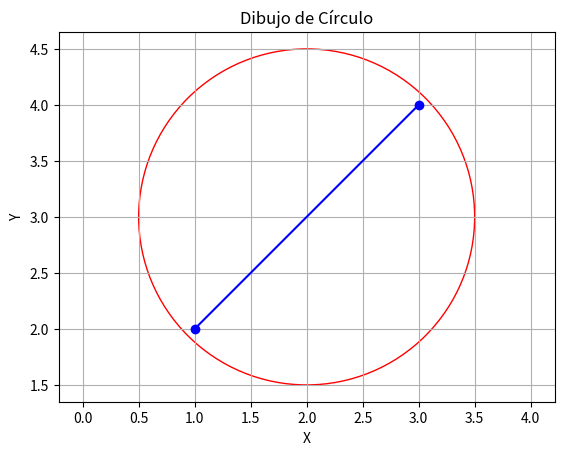

This figure's Python source:
import math
import matplotlib.pyplot as plt

class Punto:
    def __init__(self, x, y):
        self.x = x
        self.y = y
    
    def coord_cartesianas(self):
        return (self.x, self.y)
    
    def coord_polares(self):
        r = math.sqrt(self.x**2 + self.y**2)
        theta = math.atan2(self.y, self.x)
        return (r, theta)
    
    def __str__(self):
        return f"Punto(x: {self.x}, y: {self.y})"


class Linea:
    def __init__(self, p1, p2):
        self.p1 = p1
        self.p2 = p2

    def __str__(self):
        return f"Linea[p1: {self.p1}, p2: {self.p2}]"

    def dibuja_linea(self):
        x_values = [self.p1.x, self.p2.x]
        y_values = [self.p1.y, self.p2.y]
        plt.plot(x_values, y_values, 'bo-')
        plt.xlabel('X')
        plt.ylabel('Y')
        plt.title('Dibujo de Línea')


class Circulo:
    def __init__(self, centro, radio):
        self.centro = centro
        self.radio = radio

    def __str__(self):
        return f"Circulo[centro: {self.centro}, radio: {self.radio}]"

    def dibuja_circulo(self):
        circle = plt.Circle((self.centro.x, self.centro.y), self.radio, color='r', fill=False)
        plt.gca().add_patch(circle)
        plt.xlabel('X')
        plt.ylabel('Y')
        plt.title('Dibujo de Círculo')


# Ejemplo de uso
if __name__ == "__main__":
    # Crear puntos
    p1 = Punto(1, 2)
    p2 = Punto(3, 4)
    
    # Crear y mostrar línea
    linea = Linea(p1, p2)
    print(linea)
    linea.dibuja_linea()
    
    # Crear y mostrar círculo
    centro = Punto(2, 3)
    circulo = Circulo(centro, 1.5)
    print(circulo)
    circulo.dibuja_circulo()

    # Mostrar coordenadas de punto
    print(p1)
    print("Coordenadas Cartesianas:", p1.coord_cartesianas())
    print("Coordenadas Polares:", p1.coord_polares())

    # Configuración de la gráfica
    plt.axis('equal')
    plt.grid(True)
    plt.show()
